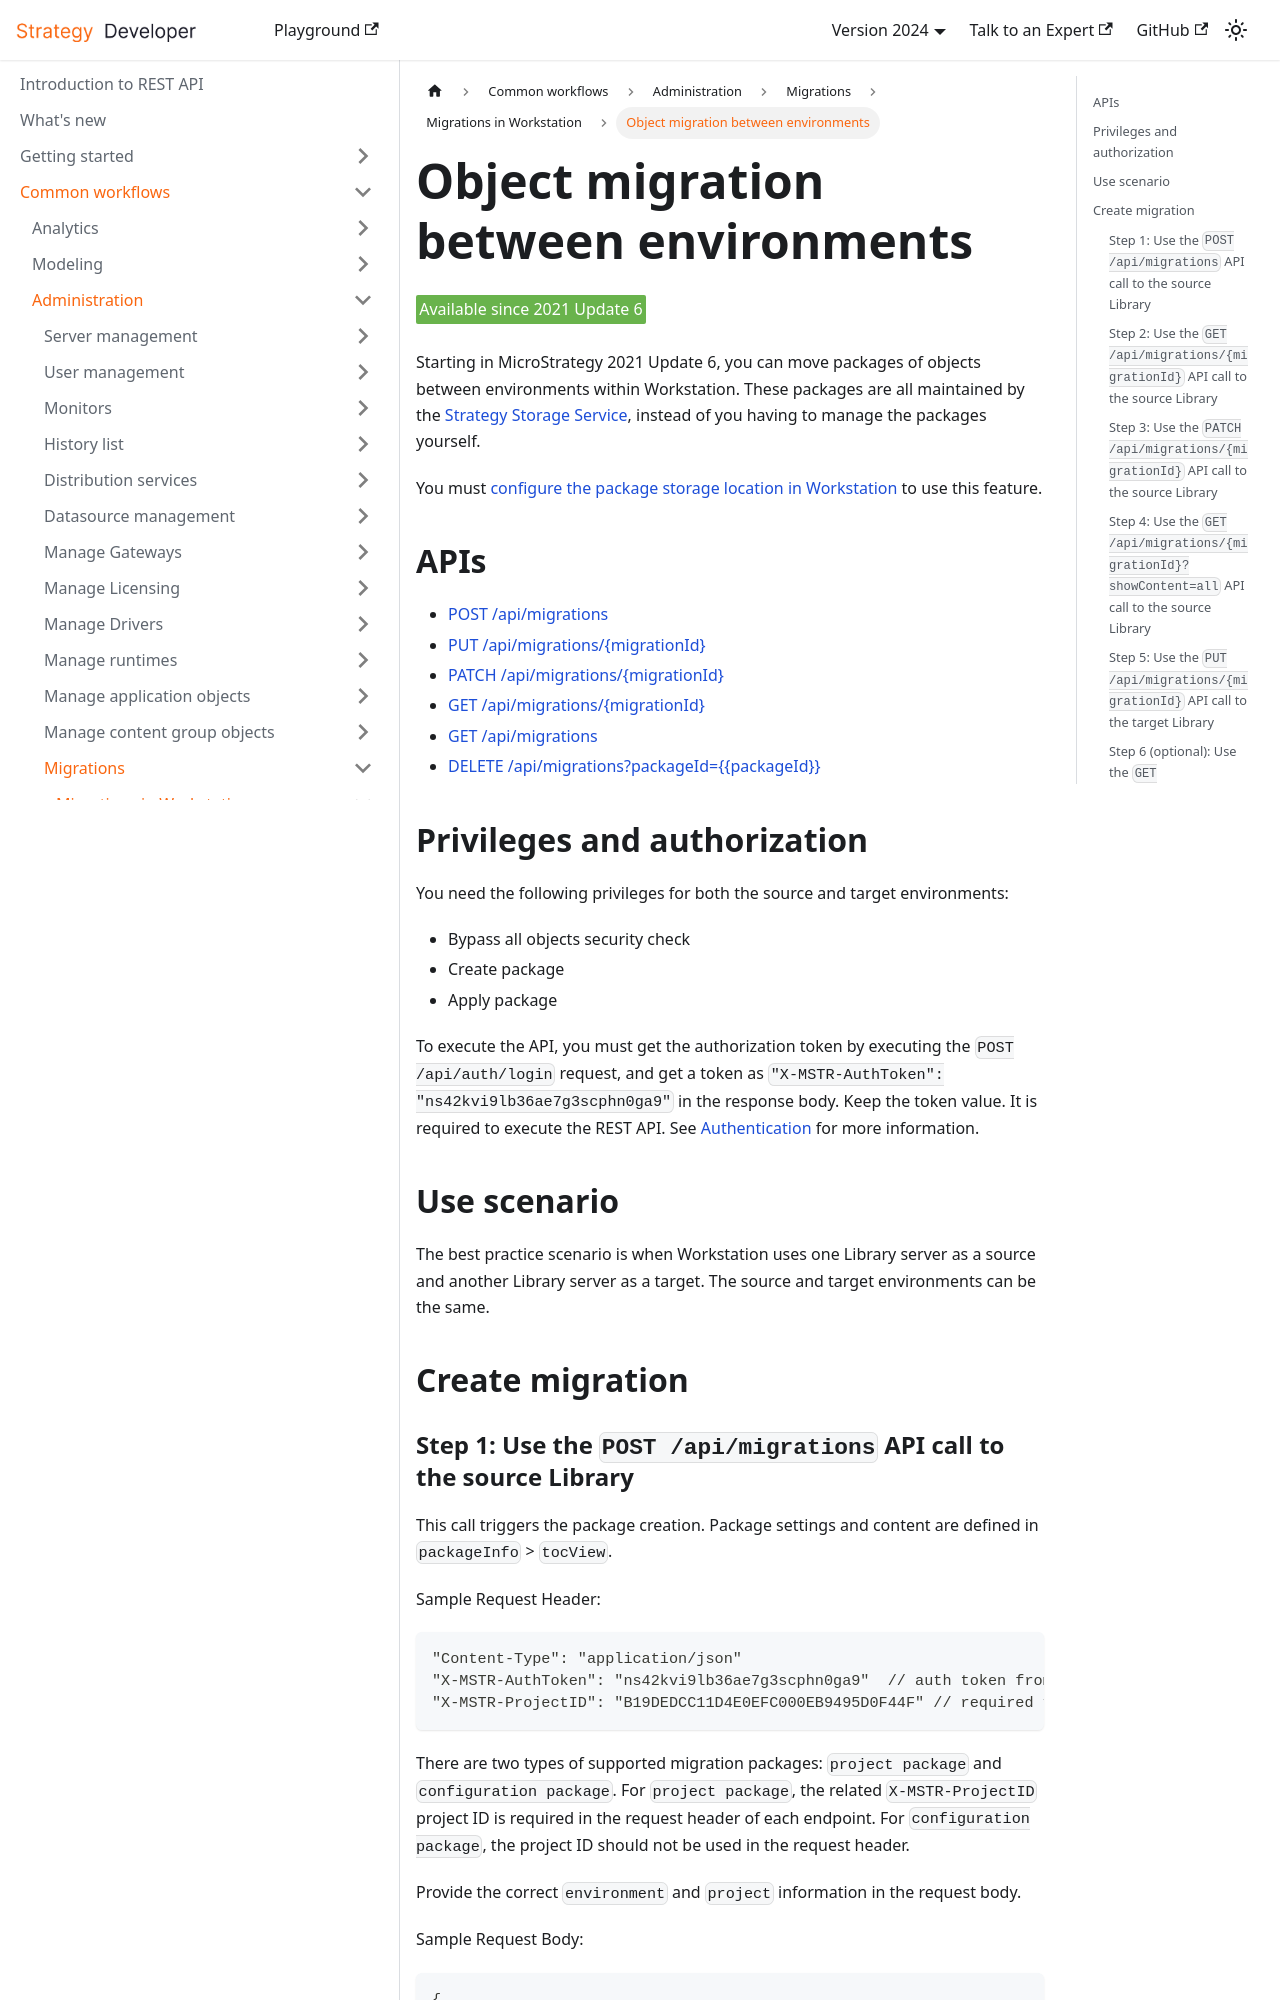

repository: MicroStrategy/rest-api-docs · page: common-workflows/administration/migrations/migrations-in-workstation/object-migration-between-environments/index.html · generator: docusaurus

---
title: Object migration between environments
description: You can move packages of objects between environments within Workstation.
---

<Available since="2021 Update 6" />

Starting in MicroStrategy 2021 Update 6, you can move packages of objects between environments within Workstation. These packages are all maintained by the [Strategy Storage Service](https://www2.microstrategy.com/producthelp/Current/Workstation/WebHelp/Lang_1033/Content/storage_service.htm), instead of you having to manage the packages yourself.

You must [configure the package storage location in Workstation](https://www2.microstrategy.com/producthelp/Current/Workstation/WebHelp/Lang_1033/Content/storage_service_config_workstation.htm) to use this feature.

## APIs

- [POST /api/migrations](https://demo.microstrategy.com/MicroStrategyLibrary/api-docs/index.html#/Migrations/createMigration)
- [PUT /api/migrations/\{migrationId}](https://demo.microstrategy.com/MicroStrategyLibrary/api-docs/index.html#/Migrations/triggerImport_1)
- [PATCH /api/migrations/\{migrationId}](https://demo.microstrategy.com/MicroStrategyLibrary/api-docs/index.html#/Migrations/updateMigration_1)
- [GET /api/migrations/\{migrationId}](https://demo.microstrategy.com/MicroStrategyLibrary/api-docs/index.html#/Migrations/getMigration)
- [GET /api/migrations](https://demo.microstrategy.com/MicroStrategyLibrary/api-docs/index.html#/Migrations/getMigrationList)
- [DELETE /api/migrations?packageId=\{\{packageId}}](https://demo.microstrategy.com/MicroStrategyLibrary/api-docs/index.html#/Migrations/deletePackage_1)

## Privileges and authorization

You need the following privileges for both the source and target environments:

- Bypass all objects security check
- Create package
- Apply package

To execute the API, you must get the authorization token by executing the `POST /api/auth/login` request, and get a token as `"X-MSTR-AuthToken": "ns42kvi9lb36ae7g3scphn0ga9"` in the response body. Keep the token value. It is required to execute the REST API. See [Authentication](/docs/getting-started/authentication.md) for more information.

## Use scenario

The best practice scenario is when Workstation uses one Library server as a source and another Library server as a target. The source and target environments can be the same.

## Create migration
